Run: headless pygame with SDL's dummy video driver; simulated clock (each Clock.tick advances the game by its frame time, no real sleeping); random seed 0; keys injected as events and as key.get_pressed() state; mouse plan: one left click at the window centre at the start of phase 2, then a move to the lower-right quarter at the start of phase 3.
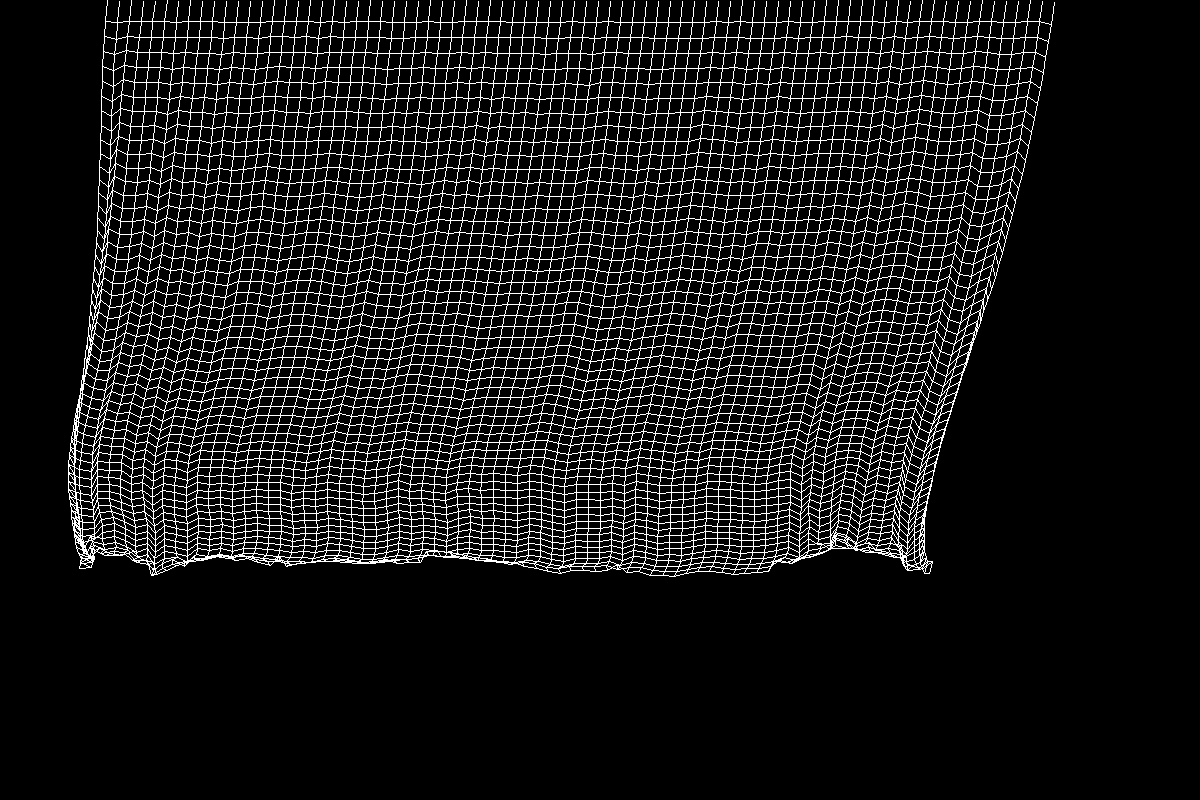
Frame 1 of 4 · flips 1–60 · no input
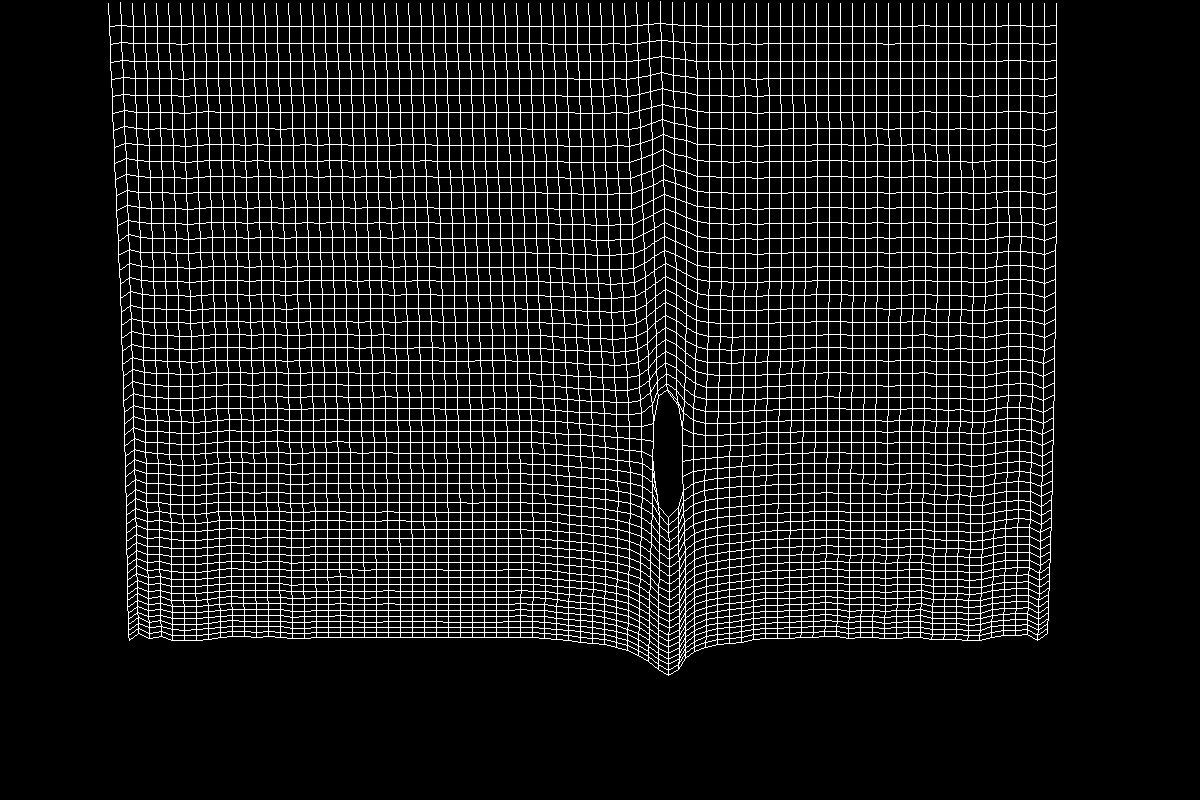
Frame 2 of 4 · flips 61–180 · clicked the window centre · tapped SPACE, RETURN · held RIGHT (→), D
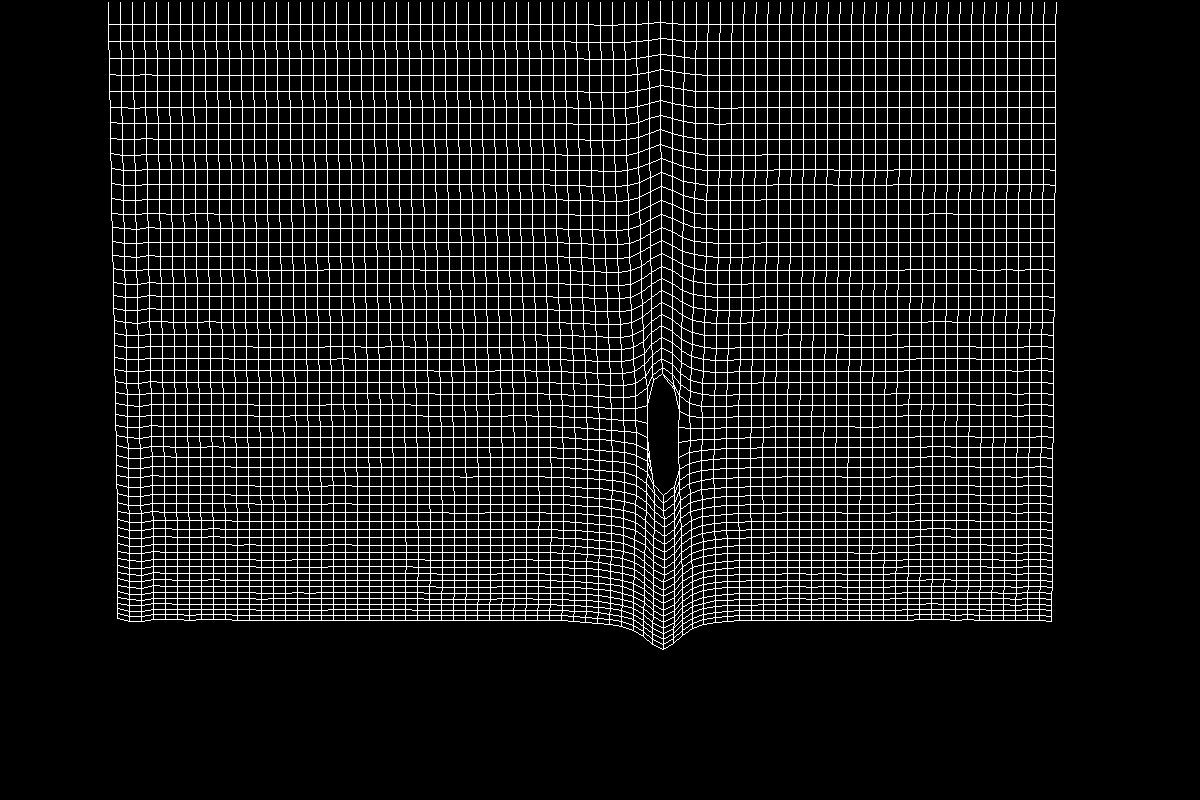
Frame 3 of 4 · flips 181–300 · moved the mouse to the lower-right quarter · held DOWN (↓), S
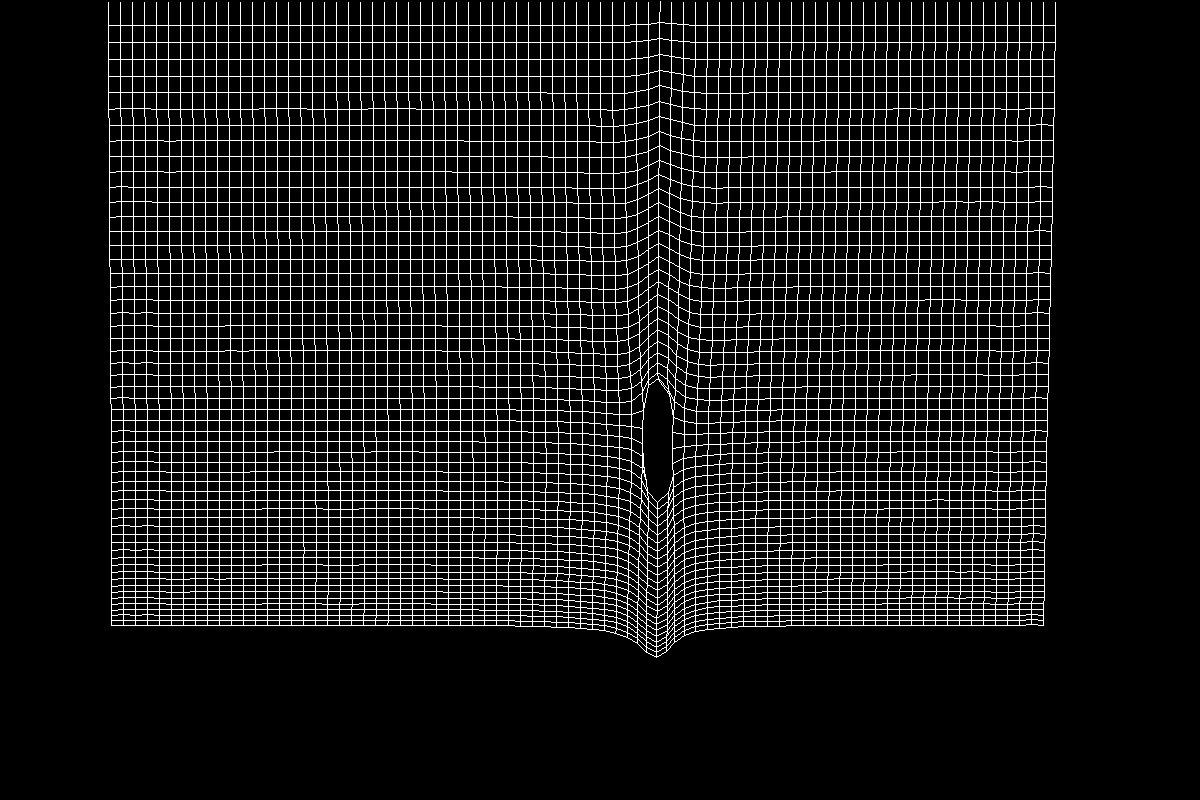
Frame 4 of 4 · flips 301–420 · held LEFT (←), A, UP (↑), W

The pygame program that drew these frames:

import math
import random
import sys

import pygame

# Initialize pygame
pygame.init()
running = True

# Set up window
window_width = 1200
window_height = 800
background_color = (0, 0, 0)
window = pygame.display.set_mode((window_width, window_height))
window.fill(background_color)
pygame.display.flip()

# fps
clock = pygame.time.Clock()
FPS = 60  # desired frame rate

# Define gravity and bounce values for physics simulation
bounce = 0.1
gravity = 0.23
# Define friction value for points' velocity damping
friction = 0.98


# Define classes for Point, Anchor, and Stick objects
class Point:
    def __init__(self, x, y):
        self.x = x
        self.y = y
        self.oldx = x + random.uniform(-5.5, 10.5)
        self.oldy = y + random.uniform(-5.5, 2.5)
        self.color = (255, 255, 255)
        self.radius = 0


class Anchor:
    def __init__(self, x, y):
        self.x = x
        self.y = y
        self.start_x = x + 0.1
        self.start_y = y
        self.color = (255, 255, 255)
        self.radius = 3


class Stick:
    def __init__(self, p0, p1):
        self.p0 = p0
        self.p1 = p1
        self.length = get_distance(p0, p1)
        self.color = (255, 255, 255)


# Function to calculate distance between two points
def get_distance(p0, p1):
    dx = p1.x - p0.x
    dy = p1.y - p0.y
    distance = math.sqrt(dx * dx + dy * dy)
    if distance != 0:
        return distance
    else:
        return 0.0000001


# Create lists to hold Anchor, Point, and Stick objects
anchors = []
points = []
sticks = []


# Function to create anchors along the top of the window
def create_anchors(anchors):
    n = 100
    segment = window_width / n
    created_anchors = [Anchor(segment * i, -10) for i in range(9, 89)]
    anchors.extend(created_anchors)


# Create anchors
create_anchors(anchors)


# Function to create points anchored to the anchors and sticks connecting them
def create_anchored_points(points, anchors, sticks):
    created_points = []
    created_sticks = []
    i = 0
    for anchor in anchors:
        created_points.append(Point(anchor.x, anchor.y + 10))
    points += created_points
    for i in range(len(anchors)):
        created_sticks.append(Stick(anchors[i], points[i]))
        if i > 0:
            created_sticks.append(Stick(points[i], points[i - 1]))

        i += 1
    sticks.extend(created_sticks)



create_anchored_points(points, anchors, sticks)


# Function to create fabric connectors (points) that will later on be all connected by sticks
def create_fabric_connectors(points, rows, spacing):
    move = 5
    created_points = []

    for i in range(rows-1):
        for point in points:
            created_points.append(Point(point.x, point.y + 5*i + spacing * move))
    points.extend(created_points)

# Creates rows rows of fabric connectors with 1 spacing
create_fabric_connectors(points, 55, 1)


# Function to connect fabric connectors together with sticks
def connect_fabric_connectors(points, sticks):
    created_sticks = []
    # Connects horizontally
    for i in range(80, len(points) - 1):
        if (i + 1) % 80 != 0:
            created_sticks.append(Stick(points[i], points[i + 1]))
    # Connects vertically
    for i in range(0, len(points) - 80):
        created_sticks.append(Stick(points[i], points[i + 80]))
    sticks.extend(created_sticks)


connect_fabric_connectors(points, sticks)

# Updates and renders all Anchors, Points, and Sticks
def update():

    update_anchors()
    update_points()
    constrain_points()
    update_sticks()
    render_points()
    render_sticks()
    pygame.display.flip()


# Updates Points movements using verlet integration
def update_points():
    for point in points:
        vx = (point.x - point.oldx) * friction  # gets the velocity
        vy = (point.y - point.oldy) * friction

        point.oldx = point.x  # updates old points
        point.oldy = point.y

        point.x += vx  # moves points by x and y
        point.y += vy

        point.y += gravity  # moves point by gravity

# Constrains points within the game screen window
def constrain_points():
    for point in points:
        vx = (point.x - point.oldx) * friction  # * point.mass # gets the velocity
        vy = (point.y - point.oldy) * friction  # * point.a #

        if point.x > window_width:
            point.x = window_width
            point.oldx = point.x + vx * bounce  # calculates the velocity when hitting a wall and slows it by a rate of bounce
        elif point.x < 0:
            point.x = 0
            point.oldx = point.x + vx * bounce  # calculates the velocity when hitting a wall and slows it by a rate of bounce

        if point.y > window_height:

            point.y = window_height
            point.oldy = point.y + vy * bounce  # calculates the velocity when hitting a wall and slows it by a rate of bounce
        elif point.y < 0:
            point.y = 0
            point.oldy = point.y + vy * bounce  # calculates the velocity when hitting a wall and slows it by a rate of bounce

# Ensures that Sticks are the correct length between points
def update_sticks():
    for stick in sticks:
        new_length = get_distance(stick.p0, stick.p1)
        difference = stick.length - new_length
        adjust_percentage = difference / new_length / 2

        offset_x = (stick.p1.x - stick.p0.x) * adjust_percentage  # distance between x0 and x1 * by the adjustment value
        offset_y = (stick.p1.y - stick.p0.y) * adjust_percentage

        stick.p0.x -= offset_x  # adjust the points
        stick.p0.y -= offset_y
        stick.p1.x += offset_x
        stick.p1.y += offset_y

        if new_length >= 100:
            sticks.remove(stick)



# Prevents Anchors from moving
def update_anchors():
    for anchor in anchors:
        anchor.x = anchor.start_x
        anchor.y = anchor.start_y

# Draw all points
def render_points():
    for point in points:
        pygame.draw.circle(window, point.color, (point.x, point.y), point.radius)

# Draw all sticks
def render_sticks():
    for stick in sticks:
        pygame.draw.line(window, stick.color, (stick.p0.x, stick.p0.y), (stick.p1.x, stick.p1.y), 1)



# Adds Point wherever the location clicked and attaches a stick between the two nearest points
def add_point(x, y):
    clicked_x = int(x)
    clicked_y = int(y)
    closest_points = []
    new_point = Point(clicked_x, clicked_y)

    points.append(new_point)

    for point in points:
        distance = get_distance(new_point, point)
        if distance > 0.1:
            if not closest_points or distance <= closest_points[0][0]:
                closest_points.insert(0, (distance, point))
            else:
                closest_points.append((distance, point))

    distances = [distance for distance, _ in closest_points]
    index = distances.index(min(distances))
    distances.append(min(distances))
    closest_points.append((points[index], points[index]))

    point_a = closest_points[0][1]
    point_b = closest_points[1][1]

    sticks.append(Stick(point_a, new_point))
    sticks.append(Stick(new_point, point_b))

# Removes Point wherever the location is clicked
def remove_point(x, y):
    clicked_x = int(x)
    clicked_y = int(y)
    radius = 12
    for point in points:
        if point.x - radius <= clicked_x <= point.x + radius and point.y - radius <= clicked_y <= point.y + radius:
            points.remove(point)
            for stick in reversed(sticks):
                if stick.p0 == point or stick.p1 == point:
                    sticks.remove(stick)

# main loop
right_button_down = False  # Initialize flag for right mouse button state

while running:
    clock.tick(144)
    for event in pygame.event.get():
        if event.type == pygame.QUIT:
            running = False


# Handles mouse events
    pressed_buttons = pygame.mouse.get_pressed()
    if pressed_buttons[0] == 1:  # Left mouse button is held down
        clicked_x, clicked_y = str(pygame.mouse.get_pos()).replace("(", "").replace(")", "").split(",")
        remove_point(clicked_x, clicked_y)
    elif pressed_buttons[2] == 1 and not right_button_down:  # Right mouse button is pressed and not previously down
        clicked_x, clicked_y = str(pygame.mouse.get_pos()).replace("(", "").replace(")", "").split(",")
        add_point(clicked_x, clicked_y)
        right_button_down = True  # Set flag to indicate right mouse button is down
    elif pressed_buttons[2] == 0 and right_button_down:  # Right mouse button is released and previously down
        right_button_down = False  # Reset flag to indicate right mouse button is not down

    update()
    window.fill(background_color)
